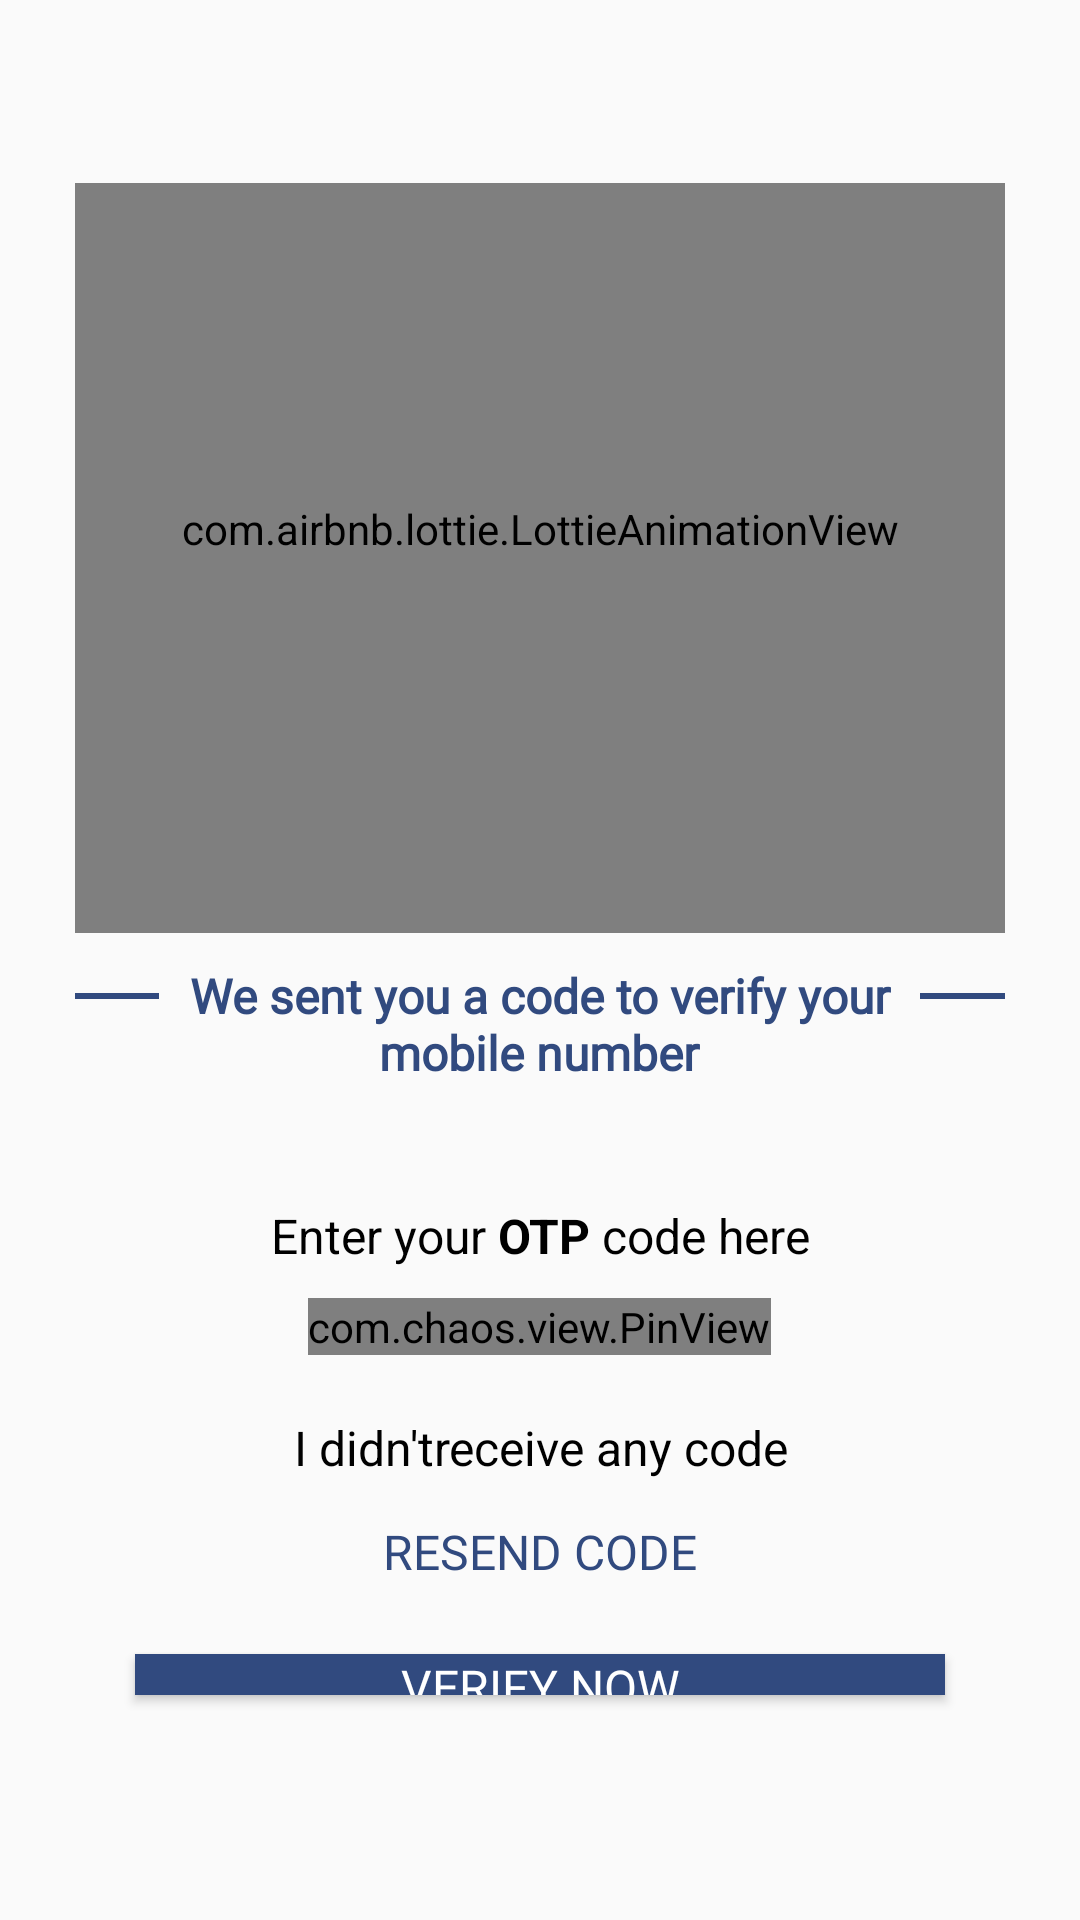

The Android layout XML behind this screen, and the referenced resources:
<!-- AndroidManifest.xml: application theme Theme.SMARTMETERV3 -->
<!-- res/layout/activity_otp_screen2.xml -->
<?xml version="1.0" encoding="utf-8"?>
<androidx.constraintlayout.widget.ConstraintLayout xmlns:android="http://schemas.android.com/apk/res/android"
    xmlns:app="http://schemas.android.com/apk/res-auto"
    xmlns:tools="http://schemas.android.com/tools"
    android:layout_width="match_parent"
    android:layout_height="match_parent"
    tools:context=".Otp_Screen2">

    <LinearLayout
        android:layout_width="match_parent"
        android:layout_height="match_parent"
        android:layout_margin="25dp"
        android:orientation="vertical">

        <Button
            android:layout_width="36dp"
            android:layout_height="36dp"
            android:background="#00000000"
            android:drawableStart="@drawable/mback"
            android:drawableTint="@color/blue" />

        <LinearLayout
            android:layout_width="match_parent"
            android:layout_height="320dp"
            android:orientation="vertical">

            <LinearLayout
                android:layout_width="match_parent"
                android:layout_height="250dp"
                android:orientation="vertical">

                <com.airbnb.lottie.LottieAnimationView
                    android:id="@+id/signup_lottie"
                    android:layout_width="match_parent"
                    android:layout_height="match_parent"
                    android:layout_gravity="center"
                    android:layout_marginTop="-20dp"
                    app:lottie_autoPlay="true"
                    app:lottie_loop="true"
                    app:lottie_rawRes="@raw/otp_anim" />

            </LinearLayout>

            <LinearLayout
                android:layout_width="match_parent"
                android:layout_height="wrap_content"
                android:layout_marginTop="10dp"
                android:orientation="horizontal">

                <View
                    android:layout_width="0dp"
                    android:layout_height="2dp"
                    android:layout_marginTop="10dp"
                    android:layout_weight="1"
                    android:background="@color/blue" />

                <TextView
                    android:layout_width="0dp"
                    android:layout_height="wrap_content"
                    android:layout_weight="9"
                    android:fontFamily="@font/aquire_bw"
                    android:gravity="top|center"
                    android:text="@string/otp1"
                    android:textColor="@color/blue"
                    android:textSize="16sp"
                    android:textStyle="bold" />

                <View
                    android:layout_width="0dp"
                    android:layout_height="2dp"
                    android:layout_marginTop="10dp"
                    android:layout_weight="1"
                    android:background="@color/blue" />

            </LinearLayout>

        </LinearLayout>

        <TextView
            android:id="@+id/otps2"
            android:layout_width="match_parent"
            android:layout_height="wrap_content"
            android:layout_marginLeft="20dp"
            android:layout_marginTop="20dp"
            android:layout_marginRight="20dp"
            android:gravity="center"
            android:text="@string/otp2"
            android:textColor="@color/black"
            android:textSize="16sp" />

        <com.chaos.view.PinView
            android:id="@+id/enter_otp2"
            style="@style/PinWidget.PinView"
            android:layout_width="wrap_content"
            android:layout_height="wrap_content"
            android:layout_gravity="center"
            android:layout_marginTop="10dp"
            android:cursorVisible="true"
            android:inputType="number"
            android:textColor="@color/blue"
            app:cursorColor="@color/blue"
            app:hideLineWhenFilled="true"
            app:itemCount="6"
            app:itemHeight="50dp"
            app:itemRadius="5dp"
            app:itemSpacing="10dp"
            app:itemWidth="40dp"
            app:lineColor="@color/blue" />


        <TextView
            android:id="@+id/otps3"
            android:layout_width="match_parent"
            android:layout_height="wrap_content"
            android:layout_marginLeft="20dp"
            android:layout_marginTop="20dp"
            android:layout_marginRight="20dp"
            android:gravity="center"
            android:text="@string/otp3"
            android:textColor="@color/black"
            android:textSize="16sp" />

        <Button
            android:id="@+id/resendotp2"
            android:layout_width="wrap_content"
            android:layout_height="wrap_content"
            android:layout_gravity="center"
            android:background="#00000000"
            android:fontFamily="@font/aquire_bw"
            android:text="@string/otp4"
            android:textColor="@color/blue"
            android:textSize="16sp" />

        <Button
            android:id="@+id/button_verify2"
            android:layout_width="match_parent"
            android:layout_height="wrap_content"
            android:layout_marginLeft="20dp"
            android:layout_marginTop="10dp"
            android:layout_marginRight="20dp"
            android:layout_marginBottom="50dp"
            android:background="@color/blue"
            android:fontFamily="@font/aquire_bw"
            android:text="@string/otp5"
            android:textColor="@color/white"
            android:textSize="16sp" />

    </LinearLayout>

</androidx.constraintlayout.widget.ConstraintLayout>
<!-- resources referenced by this layout -->
<resources>
  <color name="black">#FF000000</color>
  <color name="blue">#314A7F</color>
  <color name="white">#FFFFFF</color>
  <string name="otp1">We sent you a code to verify your mobile number</string>
  <string name="otp2">Enter your <b>OTP</b> code here</string>
  <string name="otp3">I "didn't" receive any code</string>
  <string name="otp4">Resend Code</string>
  <string name="otp5">Verify Now</string>
  <style name="Theme.SMARTMETERV3" parent="Theme.MaterialComponents.DayNight.NoActionBar.Bridge">
          
          <item name="colorPrimary">@color/white</item>
          <item name="colorPrimaryVariant">@color/blue</item>
          <item name="colorOnPrimary">@color/white</item>
          
          <item name="colorSecondary">@color/teal_200</item>
          <item name="colorSecondaryVariant">@color/teal_700</item>
          <item name="colorOnSecondary">@color/black</item>
          
          <item name="android:statusBarColor" tools:targetApi="l">?attr/colorPrimaryVariant</item>
          
      </style>
  <color name="teal_200">#FF03DAC5</color>
  <color name="teal_700">#FF018786</color>
</resources>
